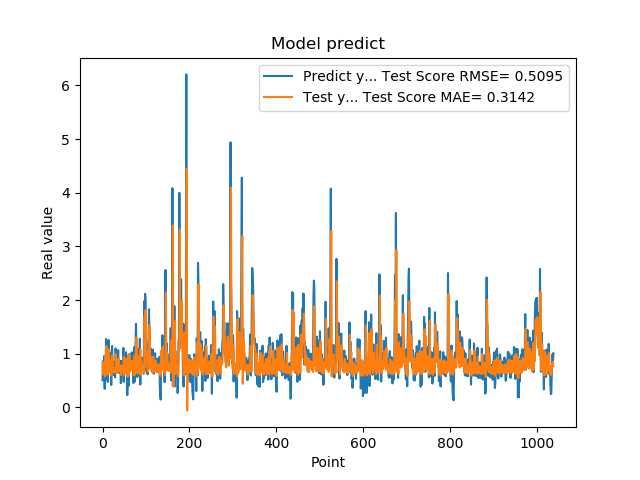

Data behind this chart, as committed beside it:
5.082880258560180664e-01, 8.277353511281655418e-01
8.640019893646240234e-01, 6.124332735316132537e-01
8.469420075416564941e-01, 8.409615374322458869e-01
7.976629734039306641e-01, 7.297011037853825544e-01
9.608020186424257592e-01, 6.954853725300250700e-01
3.470349907875061035e-01, 8.207306592455575478e-01
9.546210169792177513e-01, 5.778506882364515818e-01
5.251880288124084473e-01, 9.679435655140049555e-01
1.275226235389709695e+00, 6.162519622042715861e-01
8.723750114440917969e-01, 1.142807651675972869e+00
7.321749925613403320e-01, 8.026756855284246095e-01
7.640249729156494141e-01, 6.699157802660974381e-01
4.752210080623626154e-01, 6.859883274347929882e-01
7.414129972457885742e-01, 6.168696790301381183e-01
1.258002042770385520e+00, 7.889029798697840823e-01
7.274609804153442383e-01, 1.081257948695027560e+00
7.892770171165466309e-01, 7.226077054036492697e-01
6.914690136909484863e-01, 6.993796912142671296e-01
7.093830108642578125e-01, 6.557969303973453234e-01
1.014547944068908691e+00, 6.837640183573074903e-01
4.182830154895783026e-01, 8.809679726402258604e-01
1.002280950546264648e+00, 5.922468030293629448e-01
1.143296003341674805e+00, 9.701074792894273102e-01
6.746559739112854004e-01, 9.668854604891691240e-01
6.009536385536193848e-01, 6.833824731334218194e-01
6.538079977035522461e-01, 6.607695113434453038e-01
7.814120054244995117e-01, 7.001416785596231707e-01
8.469259738922119141e-01, 7.286136498990958277e-01
6.482390165328979492e-01, 7.263310428601084112e-01
5.623700022697448730e-01, 6.441043144745617344e-01
1.099647998809814453e+00, 6.591974922518636371e-01
9.541710019111632191e-01, 9.906682819907216553e-01
6.694499850273132324e-01, 8.317973074475952799e-01
6.464660167694091797e-01, 6.574296739775574716e-01
8.223180174827575684e-01, 6.736250757570572123e-01
8.300920128822326660e-01, 7.548468555377204625e-01
1.067314028739929199e+00, 7.131230620340619497e-01
6.827279925346374512e-01, 9.079041514447320216e-01
6.464239954948425293e-01, 6.767040557427130842e-01
6.881093978881835938e-01, 6.694429069642765517e-01
6.500350236892700195e-01, 6.939347550740581072e-01
8.693690299987792969e-01, 6.687119117333238938e-01
4.518609941005706787e-01, 7.843481180338764958e-01
4.952389895915984552e-01, 6.019214951130302804e-01
6.850870251655578613e-01, 7.059969602059117388e-01
8.653740286827087402e-01, 7.550619253961005084e-01
7.400469779968261719e-01, 7.678629358822662843e-01
8.204330205917358398e-01, 6.719244554692832549e-01
1.108605027198791504e+00, 7.141832230626569133e-01
4.751499891281127930e-01, 9.437369081990132358e-01
9.457899928092955433e-01, 6.103808331807376586e-01
7.877500057220458984e-01, 9.081688445495610384e-01
9.367713332176208496e-01, 7.065652441652433557e-01
6.470239758491516113e-01, 8.014505296682985502e-01
1.029777050018310325e+00, 6.483937641337687019e-01
9.328820109367371716e-01, 9.094059551049504808e-01
7.528370022773742676e-01, 8.090061316873002895e-01
2.307340055704117099e-01, 6.873540310422611155e-01
8.772729635238647461e-01, 5.773871017686559304e-01
7.876309752464294434e-01, 9.720686228852443156e-01
3.992269933223724365e-01, 6.951421225159546413e-01
... 979 more rows
